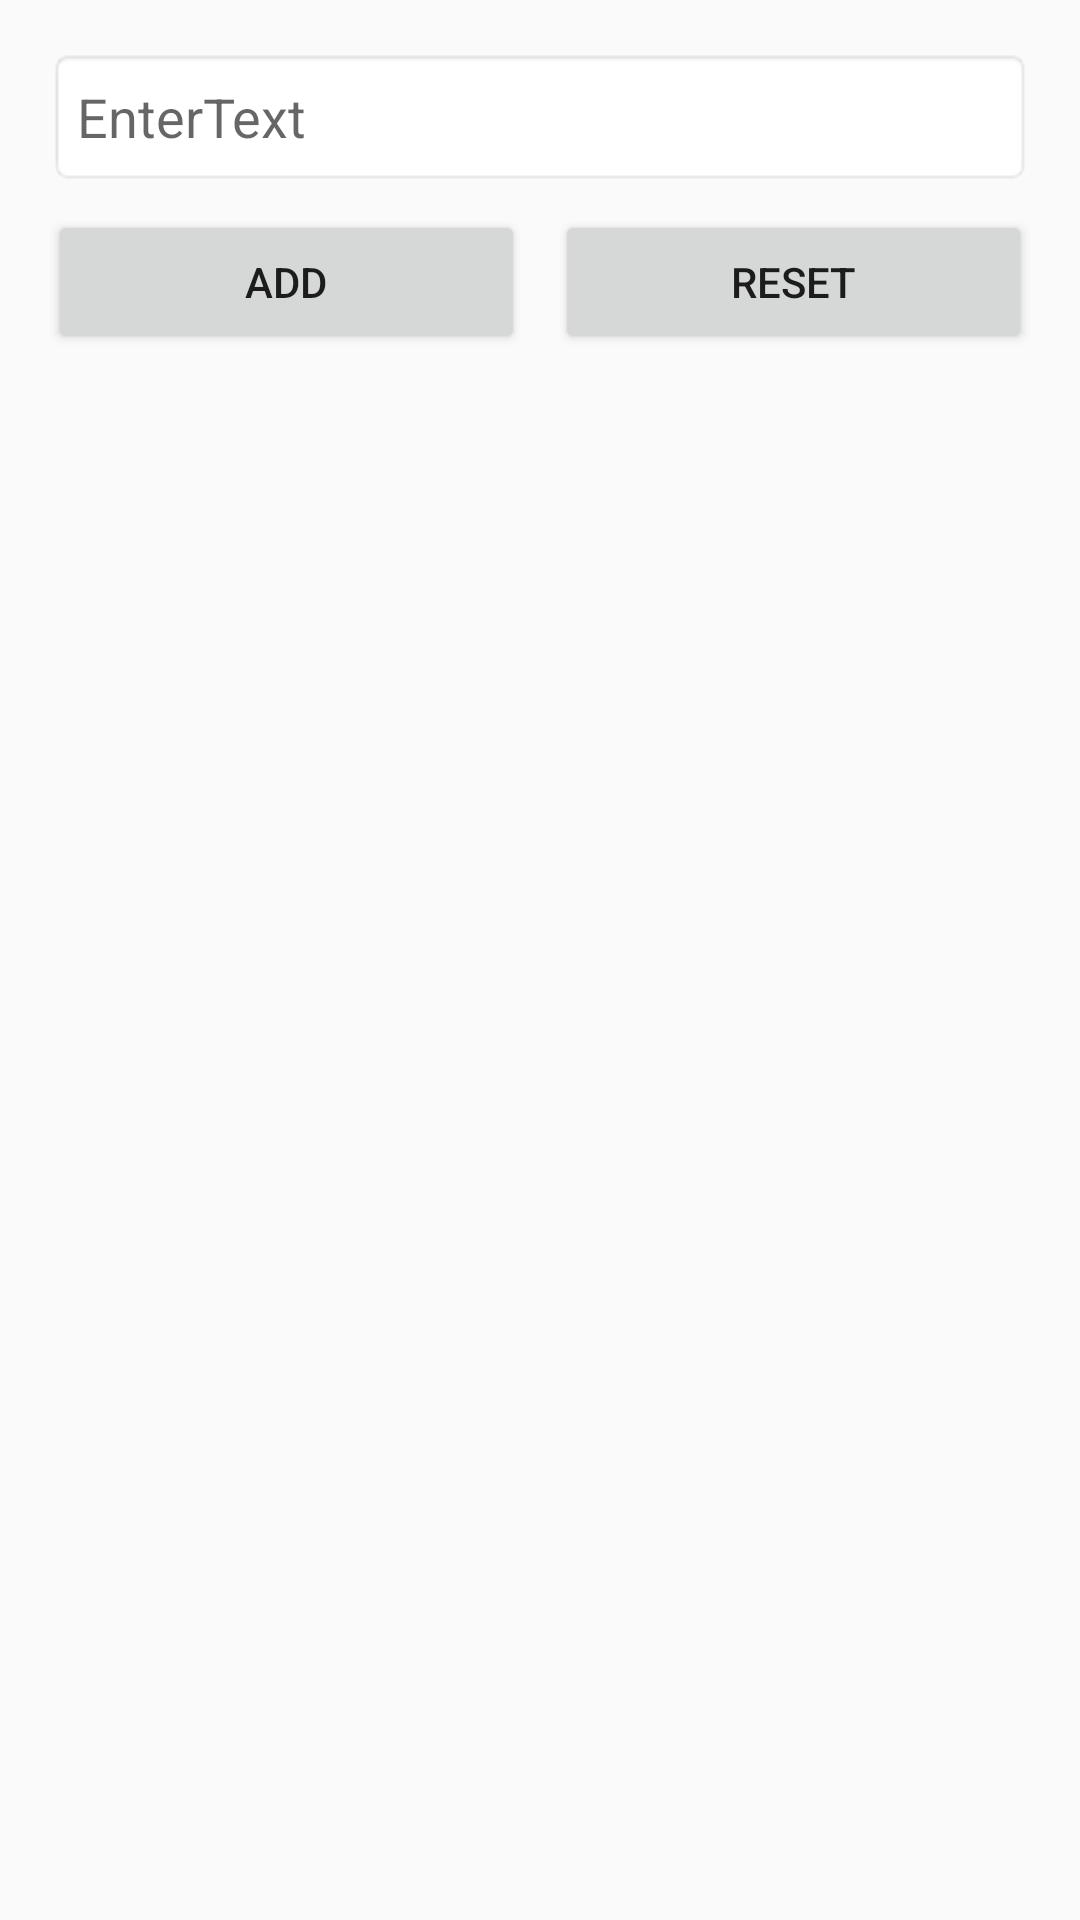

The Android layout XML behind this screen, and the referenced resources:
<!-- AndroidManifest.xml: application theme Theme.RoomDataBaseJAVA -->
<!-- res/layout/activity_main.xml -->
<?xml version="1.0" encoding="utf-8"?>
<LinearLayout xmlns:android="http://schemas.android.com/apk/res/android"
    xmlns:app="http://schemas.android.com/apk/res-auto"
    xmlns:tools="http://schemas.android.com/tools"
    android:layout_width="match_parent"
    android:orientation="vertical"
    android:padding="16dp"
    android:layout_height="match_parent"
    tools:context=".MainActivity">

    <EditText
        android:layout_width="match_parent"
        android:id="@+id/edit_text"
        android:hint="EnterText"
        android:textColor="#ee4544"
        android:background="@android:drawable/editbox_background"
        android:layout_height="46dp"></EditText>

    <LinearLayout
        android:layout_width="match_parent"
        android:orientation="horizontal"
        android:layout_marginTop="8dp"
        android:layout_height="wrap_content">

        <Button
            android:layout_width="wrap_content"
            android:layout_weight="1"
            android:id="@+id/bt_add"
            android:text="Add"
            android:layout_height="wrap_content"></Button>

        <Button
            android:layout_width="wrap_content"
            android:layout_weight="1"
            android:id="@+id/bt_reset"
            android:layout_marginLeft="10dp"
            android:text="Reset"
            android:layout_height="wrap_content"></Button>
    </LinearLayout>

    <androidx.recyclerview.widget.RecyclerView
        android:layout_width="match_parent"
        android:id="@+id/recycler"
        android:layout_marginTop="8dp"
        tools:listitem="@layout/list_row_main"
        android:layout_height="match_parent">

    </androidx.recyclerview.widget.RecyclerView>

</LinearLayout>
<!-- res/layout/list_row_main.xml (included above) -->
<?xml version="1.0" encoding="utf-8"?>
<androidx.cardview.widget.CardView xmlns:android="http://schemas.android.com/apk/res/android"
    android:orientation="vertical"
    android:layout_margin="4dp"
    android:layout_width="match_parent"
    android:layout_height="wrap_content">

    <LinearLayout
        android:layout_width="match_parent"
        android:orientation="horizontal"
        android:padding="16dp"
        android:layout_height="wrap_content">

        <TextView
            android:layout_width="0dp"
            android:layout_height="wrap_content"
            android:textSize="14dp"
            android:layout_weight="1"
            android:id="@+id/text_view"></TextView>

        <ImageView
            android:layout_width="wrap_content"
            android:id="@+id/bt_edit"
            android:layout_marginStart="8dp"
            android:src="@drawable/ic_edit"
            android:layout_height="wrap_content"></ImageView>

        <ImageView
            android:layout_width="wrap_content"
            android:id="@+id/bt_delete"
            android:layout_marginStart="8dp"
            android:src="@drawable/ic_delete"
            android:layout_height="wrap_content"></ImageView>

    </LinearLayout>

</androidx.cardview.widget.CardView>
<!-- resources referenced by this layout -->
<resources>
  <style name="Theme.RoomDataBaseJAVA" parent="Theme.AppCompat.Light">
          
          <item name="colorPrimary">@color/purple_500</item>
          <item name="colorPrimaryVariant">@color/purple_700</item>
          <item name="colorOnPrimary">@color/white</item>
          
          <item name="colorSecondary">@color/teal_200</item>
          <item name="colorSecondaryVariant">@color/teal_700</item>
          <item name="colorOnSecondary">@color/black</item>
          
          <item name="android:statusBarColor" tools:targetApi="l">?attr/colorPrimaryVariant</item>
          
      </style>
  <!-- not gathered from this repository: default colours our renderer supplied (Android Studio template values) -->
  <color name="purple_500">#FF6200EE</color>
  <color name="purple_700">#FF3700B3</color>
  <color name="teal_200">#FF03DAC5</color>
  <color name="teal_700">#FF018786</color>
  <color name="black">#FF000000</color>
  <color name="white">#FFFFFFFF</color>
</resources>
